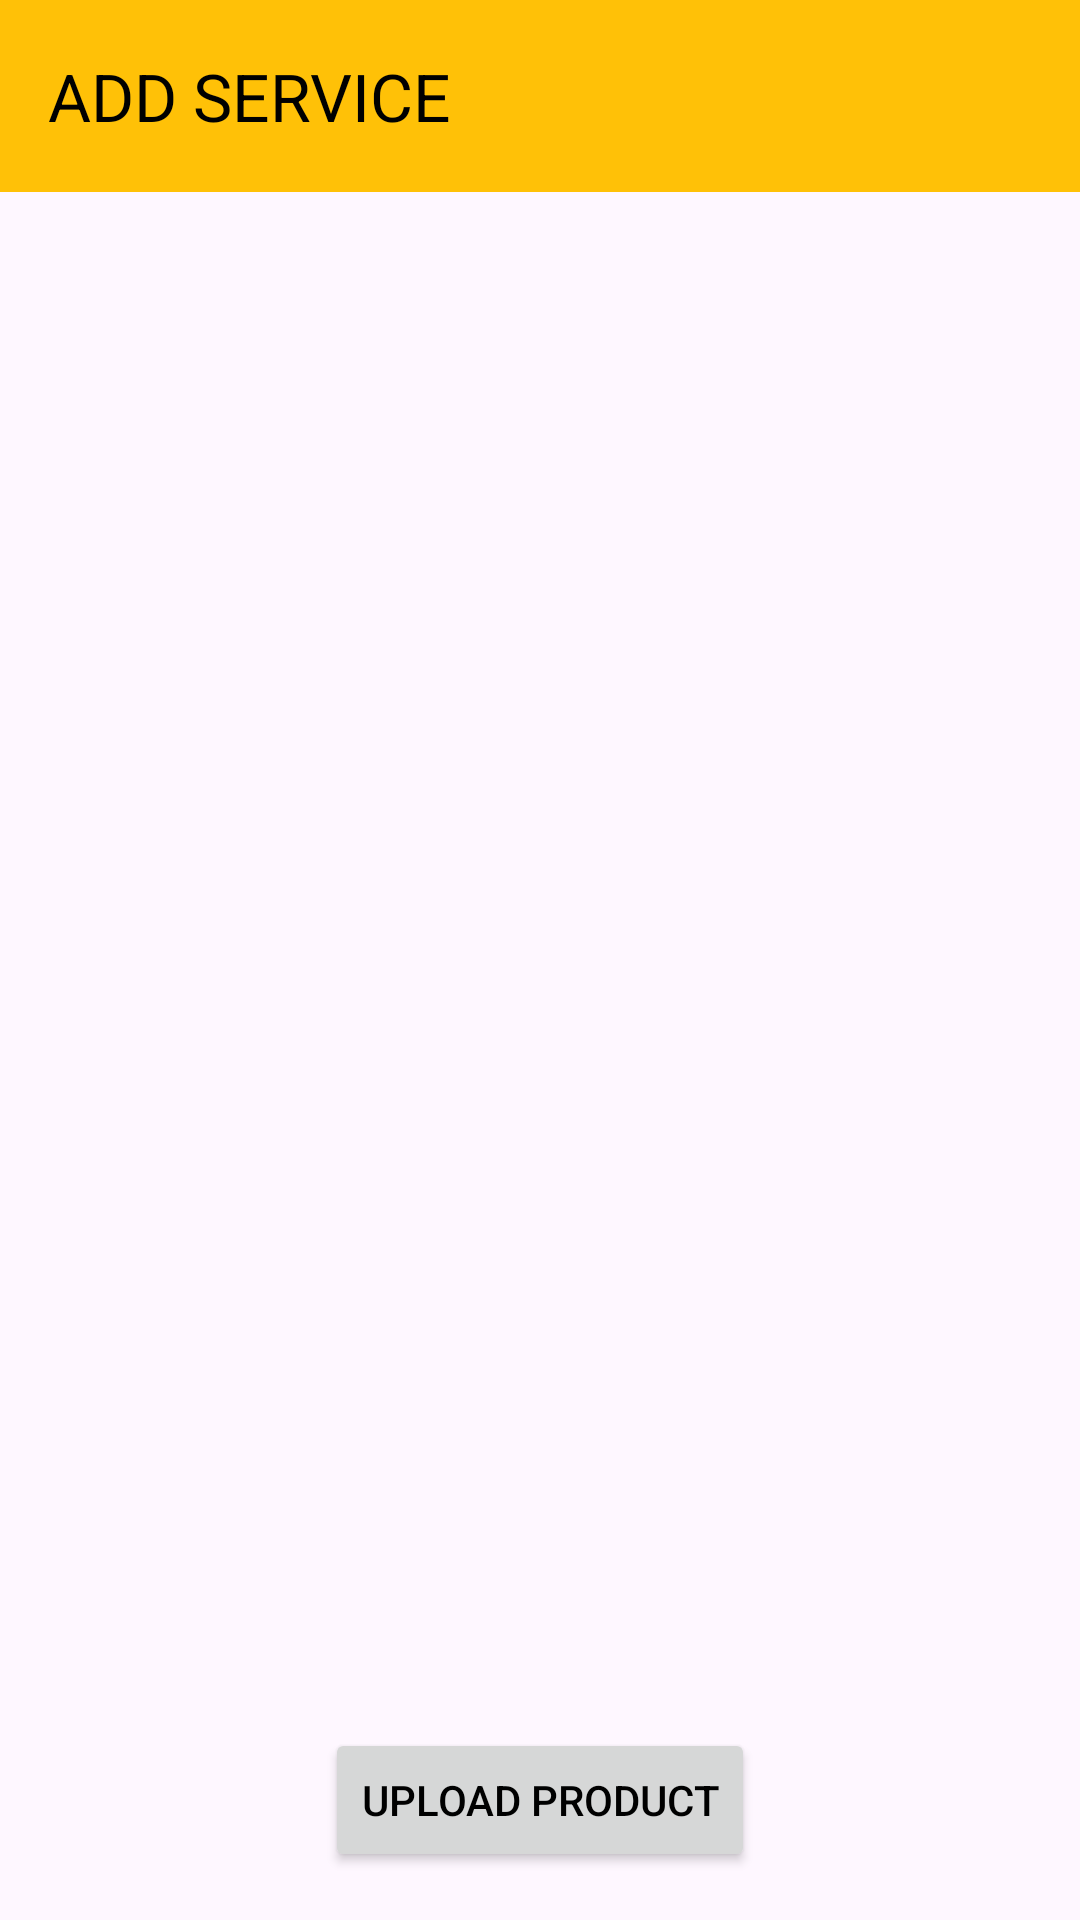

Layout XML and referenced resources for this Android screen:
<!-- AndroidManifest.xml: application theme Theme.TwistyTails -->
<!-- res/layout/activity_add_service.xml -->
<?xml version="1.0" encoding="utf-8"?>
<RelativeLayout xmlns:android="http://schemas.android.com/apk/res/android"
    xmlns:tools="http://schemas.android.com/tools"
    android:layout_width="match_parent"
    android:layout_height="match_parent"
    xmlns:app="http://schemas.android.com/apk/res-auto"
    tools:context=".AddServiceActivity">

    <androidx.appcompat.widget.Toolbar
        android:id="@+id/toolbar"
        android:layout_width="match_parent"
        android:layout_height="?attr/actionBarSize"
        android:background="@color/orange"
        android:elevation="4dp"
        android:minHeight="?attr/actionBarSize"
        android:theme="@style/ThemeOverlay.AppCompat.ActionBar"
        app:popupTheme="@style/ThemeOverlay.AppCompat.Light"
        app:title="ADD SERVICE"
        app:titleTextColor="@android:color/black" />

    <androidx.recyclerview.widget.RecyclerView
        android:id="@+id/recyclerView"
        android:layout_width="match_parent"
        android:layout_height="match_parent"
        android:layout_below="@id/toolbar"
        android:clipToPadding="false"
        android:paddingTop="8dp"
        android:paddingBottom="8dp"
        android:scrollbars="vertical" />

    <Button
        android:id="@+id/uploadProductButton"
        android:layout_width="wrap_content"
        android:layout_height="wrap_content"
        android:text="Upload Product"
        android:layout_alignParentBottom="true"
        android:layout_centerHorizontal="true"
        android:layout_marginBottom="16dp"
        android:textColor="@color/black"/> 


    

</RelativeLayout>
<!-- resources referenced by this layout -->
<resources>
  <color name="black">#FF000000</color>
  <color name="orange">#ffc107</color>
  <style name="Theme.TwistyTails" parent="Base.Theme.TwistyTails" />
  <style name="Base.Theme.TwistyTails" parent="Theme.Material3.DayNight.NoActionBar">
          
          
          <item name="colorPrimary">#ffc107</item>
      </style>
</resources>
